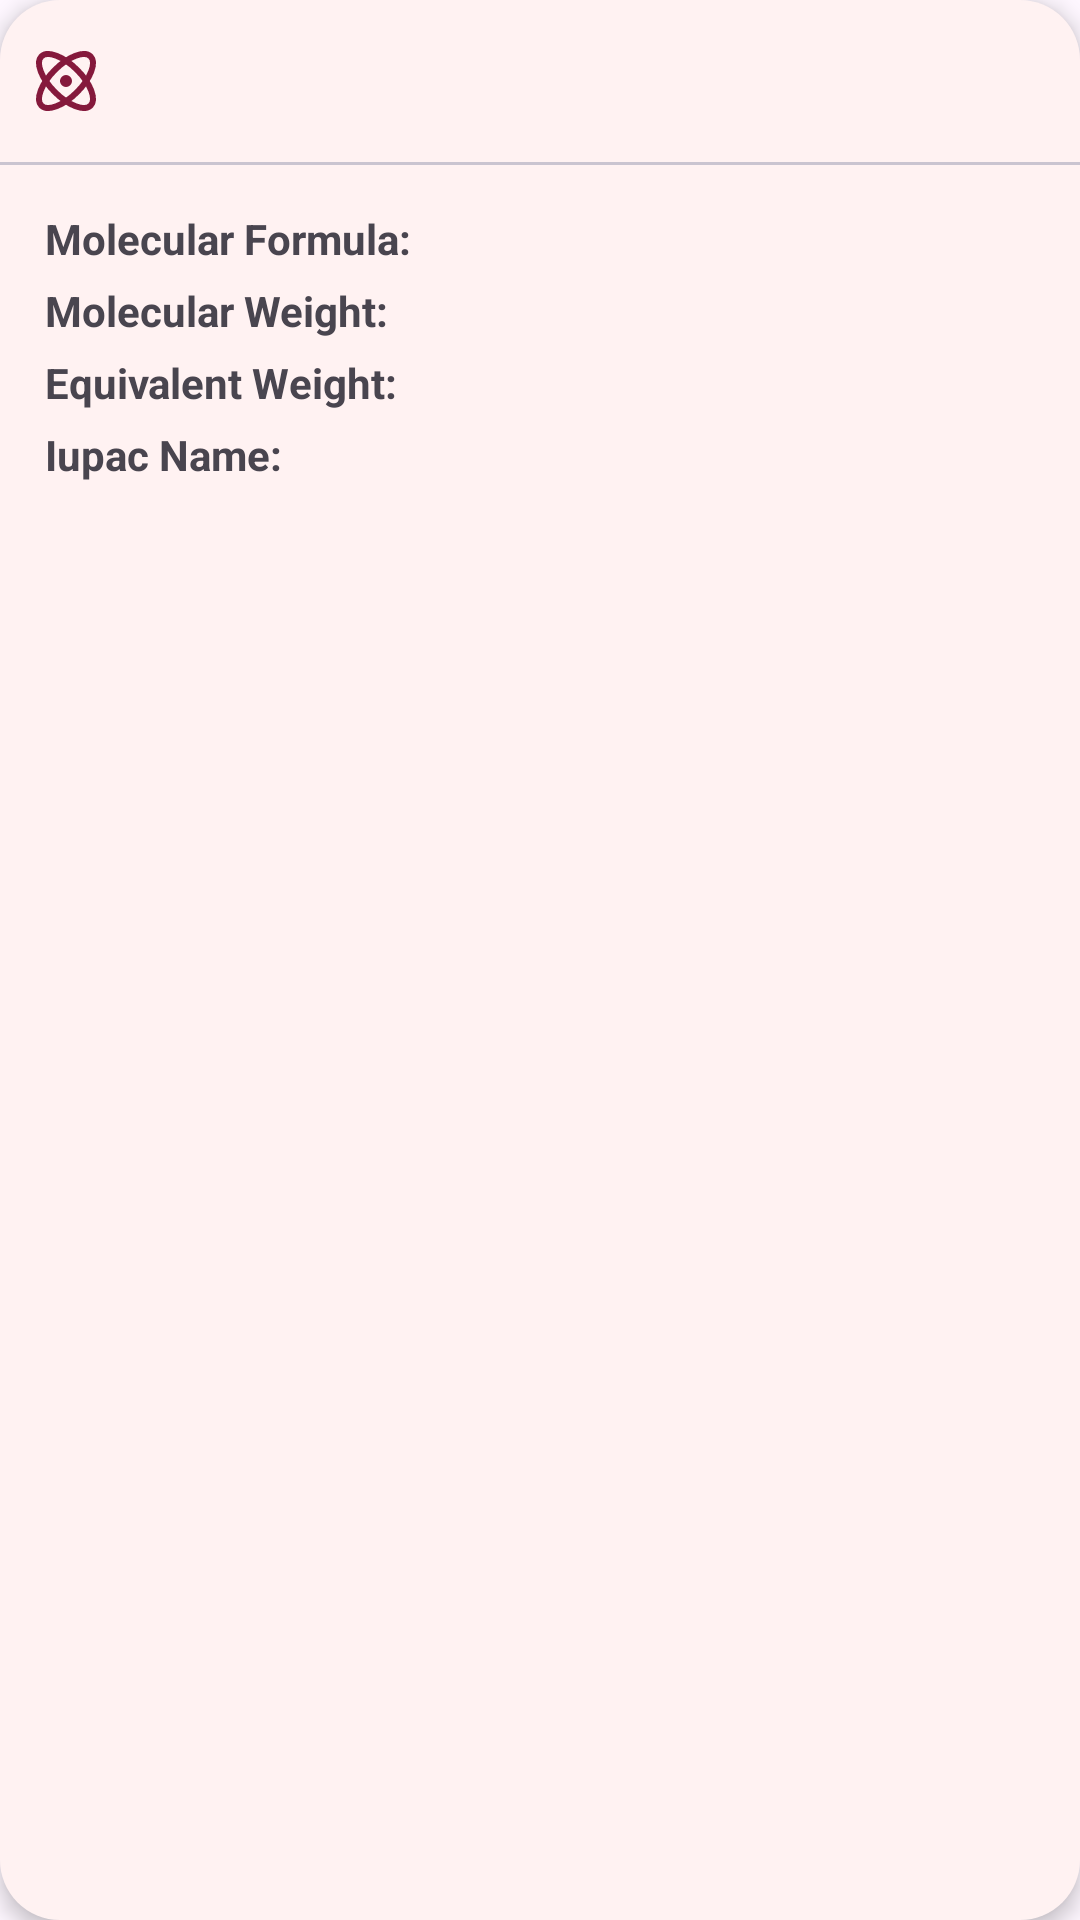

Write the Android layout XML for this screen, with the resource values it uses.
<!-- AndroidManifest.xml: application theme Theme.ChemApp -->
<!-- res/layout/added_compound_item.xml -->
<?xml version="1.0" encoding="utf-8"?>
<LinearLayout
    xmlns:android="http://schemas.android.com/apk/res/android"
    android:layout_margin="10dp"
    android:background="@drawable/title_bg"
    android:elevation="4dp"
    android:orientation="vertical"
    android:layout_width="match_parent"
    android:layout_height="wrap_content">
    <TextView
        android:paddingVertical="15dp"
        android:paddingHorizontal="10dp"
        android:textColor="#85193C"
        android:textSize="17sp"
        android:textStyle="bold"
        android:text=""
        android:gravity="center_vertical"
        android:id="@+id/newCompoundItemTitle"
        android:layout_width="match_parent"
        android:layout_height="wrap_content"
        android:drawableStart="@drawable/atom"
        android:drawablePadding="10dp"
        android:drawableTint="#85193C"
        />
    <com.google.android.material.divider.MaterialDivider
        android:layout_width="match_parent"
        android:layout_height="wrap_content"/>
    <LinearLayout
        android:padding="15dp"
        android:layout_width="match_parent"
        android:layout_height="wrap_content"
        android:orientation="vertical">
        <TextView
            android:id="@+id/newCompoundItemMolecularFormula"
            android:text="Molecular Formula: "
            android:layout_width="match_parent"
            android:layout_height="wrap_content"
            android:textStyle="bold"/>
        <TextView
            android:layout_marginTop="5dp"
            android:id="@+id/newCompoundItemMolecularWeight"
            android:text="Molecular Weight: "
            android:layout_width="match_parent"
            android:layout_height="wrap_content"
            android:textStyle="bold"/>
        <TextView
            android:layout_marginTop="5dp"
            android:id="@+id/newCompoundItemEquivalentWeight"
            android:text="Equivalent Weight: "
            android:layout_width="match_parent"
            android:layout_height="wrap_content"
            android:textStyle="bold"/>
        <TextView
            android:layout_marginTop="5dp"
            android:id="@+id/newCompoundItemIupacName"
            android:text="Iupac Name: "
            android:layout_width="match_parent"
            android:layout_height="wrap_content"
            android:textStyle="bold"/>
    </LinearLayout>

</LinearLayout>
<!-- resources referenced by this layout -->
<resources>
  <!-- drawable atom (drawable) -->
  <vector xmlns:android="http://schemas.android.com/apk/res/android"
      android:width="24dp"
      android:height="24dp"
      android:viewportWidth="24"
      android:viewportHeight="24">
    <path
        android:pathData="M12,12m-1,0a1,1 0,1 1,2 0a1,1 0,1 1,-2 0"
        android:strokeLineJoin="round"
        android:strokeWidth="2"
        android:fillColor="#00000000"
        android:strokeColor="#000000"
        android:strokeLineCap="round"/>
    <path
        android:pathData="M20.2,20.2c2.04,-2.03 0.02,-7.36 -4.5,-11.9 -4.54,-4.52 -9.87,-6.54 -11.9,-4.5 -2.04,2.03 -0.02,7.36 4.5,11.9 4.54,4.52 9.87,6.54 11.9,4.5Z"
        android:strokeLineJoin="round"
        android:strokeWidth="2"
        android:fillColor="#00000000"
        android:strokeColor="#000000"
        android:strokeLineCap="round"/>
    <path
        android:pathData="M15.7,15.7c4.52,-4.54 6.54,-9.87 4.5,-11.9 -2.03,-2.04 -7.36,-0.02 -11.9,4.5 -4.52,4.54 -6.54,9.87 -4.5,11.9 2.03,2.04 7.36,0.02 11.9,-4.5Z"
        android:strokeLineJoin="round"
        android:strokeWidth="2"
        android:fillColor="#00000000"
        android:strokeColor="#000000"
        android:strokeLineCap="round"/>
  </vector>
  <!-- drawable title_bg (drawable) -->
  <?xml version="1.0" encoding="utf-8"?>
  <shape xmlns:android="http://schemas.android.com/apk/res/android"
      android:shape="rectangle">
  
      
      <solid android:color="@color/md_theme_onPrimary" />
  
      <corners android:radius="20dp"/>
  </shape>
  <style name="Theme.ChemApp" parent="Base.Theme.ChemApp" />
  <color name="md_theme_onPrimary">#FFF2F2</color>
  <style name="Base.Theme.ChemApp" parent="Theme.Material3.DayNight.NoActionBar">
          
          
      </style>
</resources>
